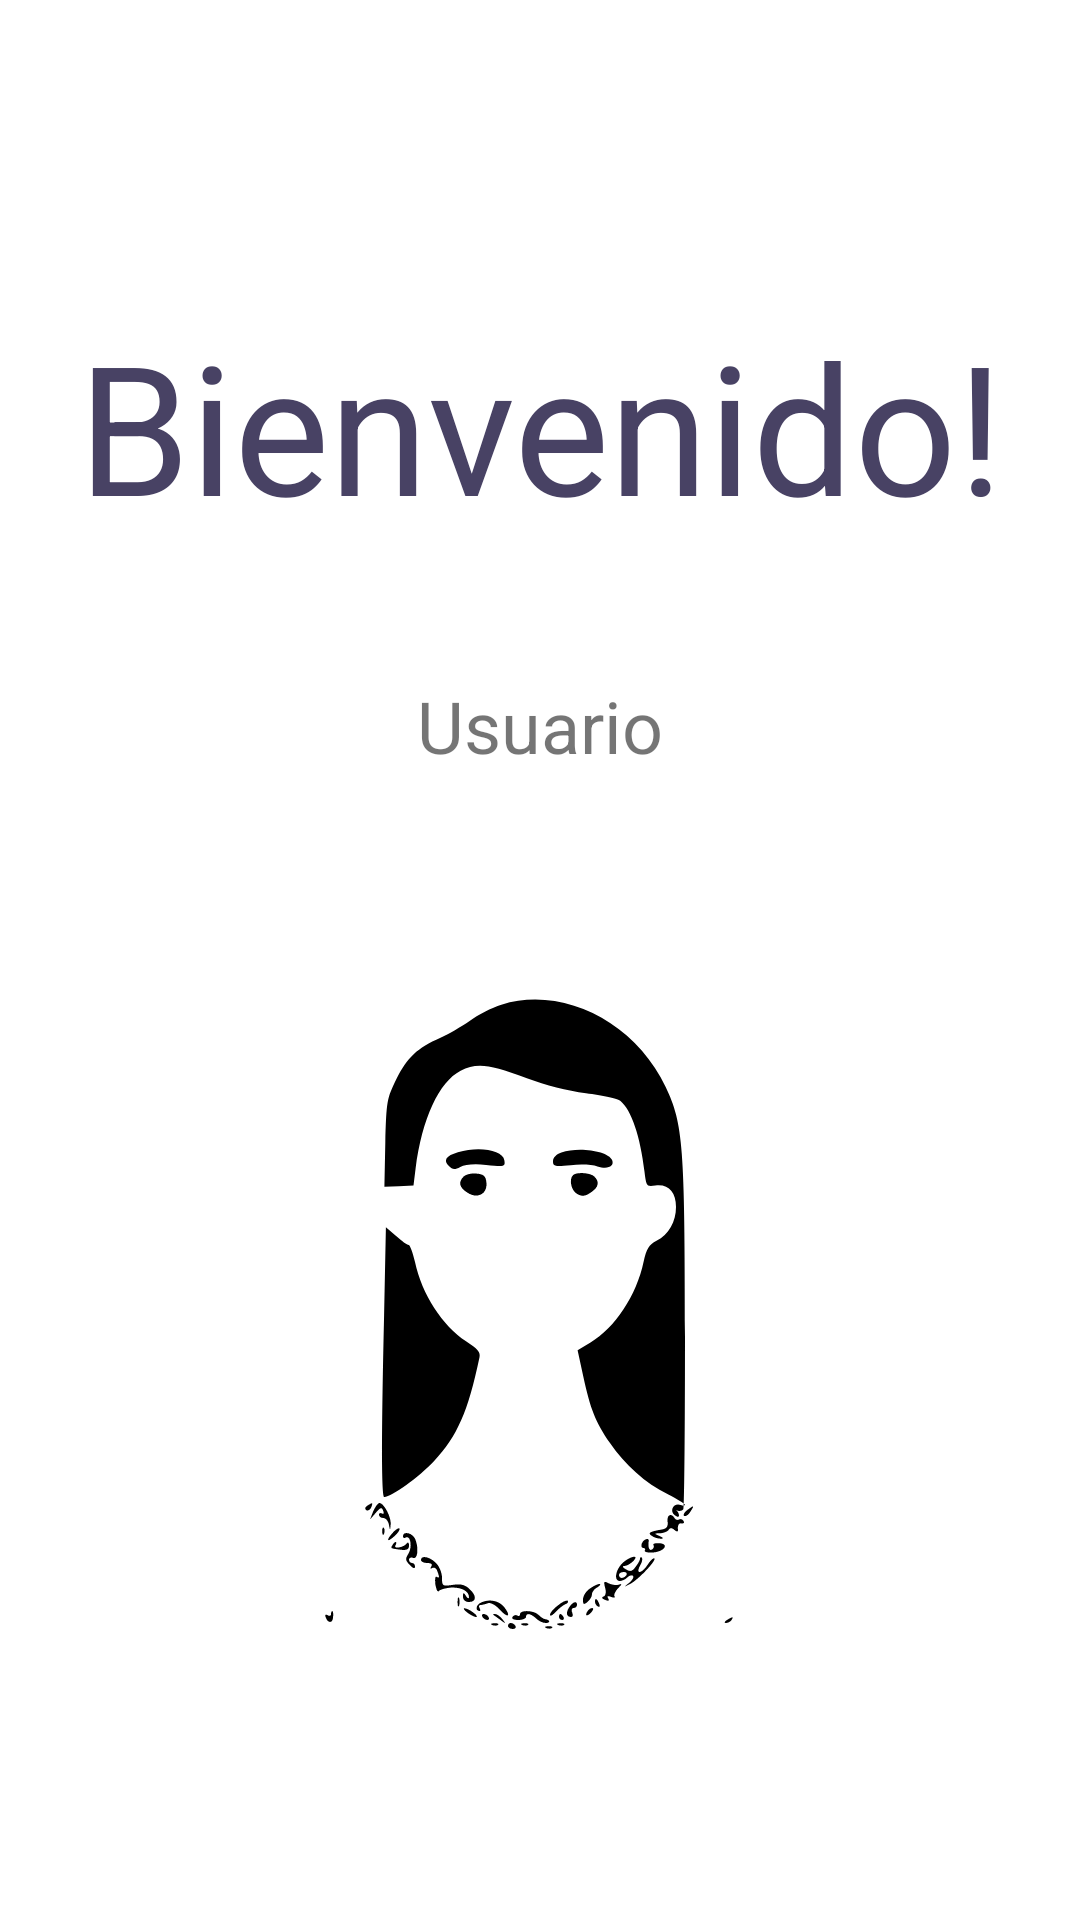

Android layout source for this screen:
<!-- AndroidManifest.xml: application theme Theme.LoginEventos -->
<!-- res/layout/activity_welcome.xml -->
<?xml version="1.0" encoding="utf-8"?>
<androidx.constraintlayout.widget.ConstraintLayout xmlns:android="http://schemas.android.com/apk/res/android"
    xmlns:app="http://schemas.android.com/apk/res-auto"
    xmlns:tools="http://schemas.android.com/tools"
    android:id="@+id/welcome"
    android:layout_width="match_parent"
    android:layout_height="match_parent"
    android:paddingLeft="@dimen/activity_horizontal_margin"
    android:paddingTop="@dimen/activity_vertical_margin"
    android:paddingRight="@dimen/activity_horizontal_margin"
    android:paddingBottom="@dimen/activity_vertical_margin"
    tools:context=".LoginActivity">

    <TextView
        android:id="@+id/tv_welcome"
        android:layout_width="wrap_content"
        android:layout_height="wrap_content"
        android:text="Bienvenido!"
        android:textColor="@color/material_dynamic_tertiary30"
        android:textSize="60sp"
        app:layout_constraintBottom_toTopOf="@+id/iv_login"
        app:layout_constraintEnd_toEndOf="parent"
        app:layout_constraintStart_toStartOf="parent"
        app:layout_constraintTop_toTopOf="parent" />

    <TextView
        android:id="@+id/tv_welcome_user"
        android:layout_width="wrap_content"
        android:layout_height="wrap_content"
        android:layout_marginStart="16dp"
        android:layout_marginTop="44dp"
        android:layout_marginEnd="16dp"
        android:text="Usuario"
        android:textSize="24sp"
        app:layout_constraintEnd_toEndOf="parent"
        app:layout_constraintStart_toStartOf="parent"
        app:layout_constraintTop_toBottomOf="@+id/tv_welcome" />

    <ImageView
        android:id="@+id/iv_login"
        android:layout_width="wrap_content"
        android:layout_height="wrap_content"
        android:layout_marginBottom="64dp"
        android:src="@drawable/user2"
        app:layout_constraintBottom_toBottomOf="parent"
        app:layout_constraintEnd_toEndOf="parent"
        app:layout_constraintHorizontal_bias="0.484"
        app:layout_constraintStart_toStartOf="parent" />


</androidx.constraintlayout.widget.ConstraintLayout>
<!-- resources referenced by this layout -->
<resources>
  <!-- drawable user2: vector/xml drawable (drawable, 10697 chars, omitted) -->
  <style name="Theme.LoginEventos" parent="Theme.MaterialComponents.DayNight.DarkActionBar">
          
          <item name="colorPrimary">@color/purple_500</item>
          <item name="colorPrimaryVariant">@color/purple_700</item>
          <item name="colorOnPrimary">@color/white</item>
          
          <item name="colorSecondary">@color/teal_200</item>
          <item name="colorSecondaryVariant">@color/teal_700</item>
          <item name="colorOnSecondary">@color/black</item>
          
          <item name="android:statusBarColor">?attr/colorPrimaryVariant</item>
          
      </style>
  <!-- not gathered from this repository: default colours our renderer supplied (Android Studio template values) -->
  <color name="purple_500">#FF6200EE</color>
  <color name="purple_700">#FF3700B3</color>
  <color name="teal_200">#FF03DAC5</color>
  <color name="teal_700">#FF018786</color>
  <color name="black">#FF000000</color>
  <color name="white">#FFFFFFFF</color>
</resources>
